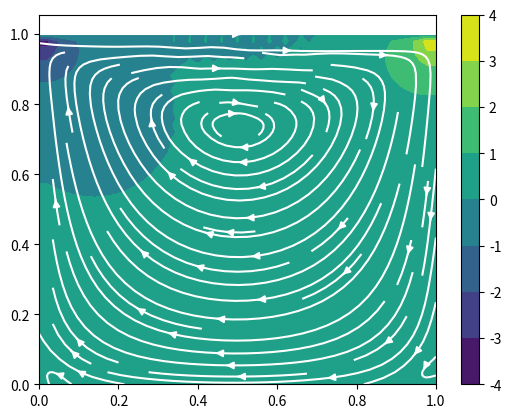

This figure's Python source:
# LID DRIVEN CAVITY PROBLEM USING FINITE DIFFERENCE METHOD

import numpy
from matplotlib import pyplot

nx = 51  # Number of mesh points in x direction
ny = 51  # Number of mesh points in y direction
nt = 400  # Number of time steps
nit = 50  # Number of time step for pressure iterations
domain = 1.0  # Domain of the mesh system

dx = domain / (nx - 1)
dy = domain / (ny - 1)

rho = 1  # Density
nu = 0.1  # Kinematic Viscosity
dt = 0.001  # Length of time step

u = numpy.zeros((ny, nx))  # Creating the initial array for values of u
v = numpy.zeros((ny, nx))  # Creating the initial array for values of v
p = numpy.zeros((ny, nx))  # Creating the initial array for values of pressure

un = numpy.empty_like(u)  # Creating a null valued array for storing values of u for nth iteration
vn = numpy.empty_like(v)  # Creating a null valued array for storing values of v for nth iteration
pn = numpy.empty_like(p)  # Creating a null valued array for storing values of p for nth iteration

# LOOPING FOR TIME ITERATIONS
'''
Using the following schemes of Finite Difference Method:

Forward Difference in Time
Backward Difference in Space
Central Difference for Poisson Equation of Pressure
'''
for i in range(1, nt + 1):

    # Copying values of u and v from previous step
    vn = v.copy()
    un = u.copy()

    for n in range(1, nit + 1):  # Inner loop covering the Poisson Pressure term

        # Copying values of Pressure from previous step
        pn = p.copy()

        p[1:-1, 1:-1] = (((pn[1:-1, 2:] + pn[1:-1, 0:-2]) * dy ** 2 + (pn[2:, 1:-1] + pn[0:-2, 1:-1]) * dx ** 2) /
                         (2 * (dx ** 2 + dy ** 2)) - dx ** 2 * dy ** 2 / (2 * (dx ** 2 + dy ** 2)) *
                         (rho * (1 / dt * ((u[1:-1, 2:] - u[1:-1, 0:-2]) /
                                           (2 * dx) + (v[2:, 1:-1] - v[0:-2, 1:-1]) / (2 * dy)) -
                                 ((u[1:-1, 2:] - u[1:-1, 0:-2]) / (2 * dx)) ** 2 -
                                 2 * ((u[2:, 1:-1] - u[0:-2, 1:-1]) / (2 * dy) *
                                      (v[1:-1, 2:] - v[1:-1, 0:-2]) / (2 * dx)) -
                                 ((v[2:, 1:-1] - v[0:-2, 1:-1]) / (2 * dy)) ** 2)))

        # BCs of Pressure
        p[:, -1] = p[:, -2]  # dp/dx = 0 at x = 2
        p[0, :] = p[1, :]  # dp/dy = 0 at y = 0
        p[:, 0] = p[:, 1]  # dp/dx = 0 at x = 0
        p[-1, :] = 0  # p = 0 at y = 2

    # ITERATING FOR VALUES OF u
    u[1:-1, 1:-1] = (un[1:-1, 1:-1] - un[1:-1, 1:-1] * dt / dx * (un[1:-1, 1:-1] - un[1:-1, 0:-2]) -
                     vn[1:-1, 1:-1] * dt / dy * (un[1:-1, 1:-1] - un[0:-2, 1:-1]) -
                     dt / (2 * rho * dx) * (p[1:-1, 2:] - p[1:-1, 0:-2]) +
                     nu * (dt / dx ** 2 * (un[1:-1, 2:] - 2 * un[1:-1, 1:-1] + un[1:-1, 0:-2]) +
                           dt / dy ** 2 * (un[2:, 1:-1] - 2 * un[1:-1, 1:-1] + un[0:-2, 1:-1])))

    # ITERATING FOR VALUES OF v
    v[1:-1, 1:-1] = (vn[1:-1, 1:-1] - un[1:-1, 1:-1] * dt / dx * (vn[1:-1, 1:-1] - vn[1:-1, 0:-2]) -
                     vn[1:-1, 1:-1] * dt / dy * (vn[1:-1, 1:-1] - vn[0:-2, 1:-1]) -
                     dt / (2 * rho * dy) * (p[2:, 1:-1] - p[0:-2, 1:-1]) +
                     nu * (dt / dx ** 2 * (vn[1:-1, 2:] - 2 * vn[1:-1, 1:-1] + vn[1:-1, 0:-2]) + dt / dy ** 2 *
                           (vn[2:, 1:-1] - 2 * vn[1:-1, 1:-1] + vn[0:-2, 1:-1])))

    # BCs of u
    u[0, :] = 0  # u = 0 at y = 0
    u[-1, :] = 1  # u = 1 at y = 2, i.e on the lid
    u[:, 0] = 0  # u = 0 at x = 0
    u[:, -1] = 0  # u = 0 at x = 2

    # BCs of v
    v[0, :] = 0  # v = 0 at y = 0
    v[-1, :] = 0  # v = 0 at y = 2
    v[:, 0] = 0  # v = 0 at x = 0
    v[:, -1] = 0  # v = 0 at x = 2


# PLOTTING THE PRESSURE CONTOURS AND VELOCITY STREAMLINES TOGETHER

x = numpy.linspace(0, domain, nx)  # Grid points along x-axis
y = numpy.linspace(0, domain, ny)  # Grid points along y-axis
X, Y = numpy.meshgrid(x, y)  # Creating the grid for plotting
V = numpy.sqrt(numpy.square(u) + numpy.square(v))  # Absolute velocity

pyplot.contourf(X, Y, p)  # Plotting the pressure contours
pyplot.colorbar()  # Showing the legend for value comparision
pyplot.streamplot(X, Y, u, v, color='white')  # Showing velocity streamlines in white colour
pyplot.show()  # Executing the data visualization
